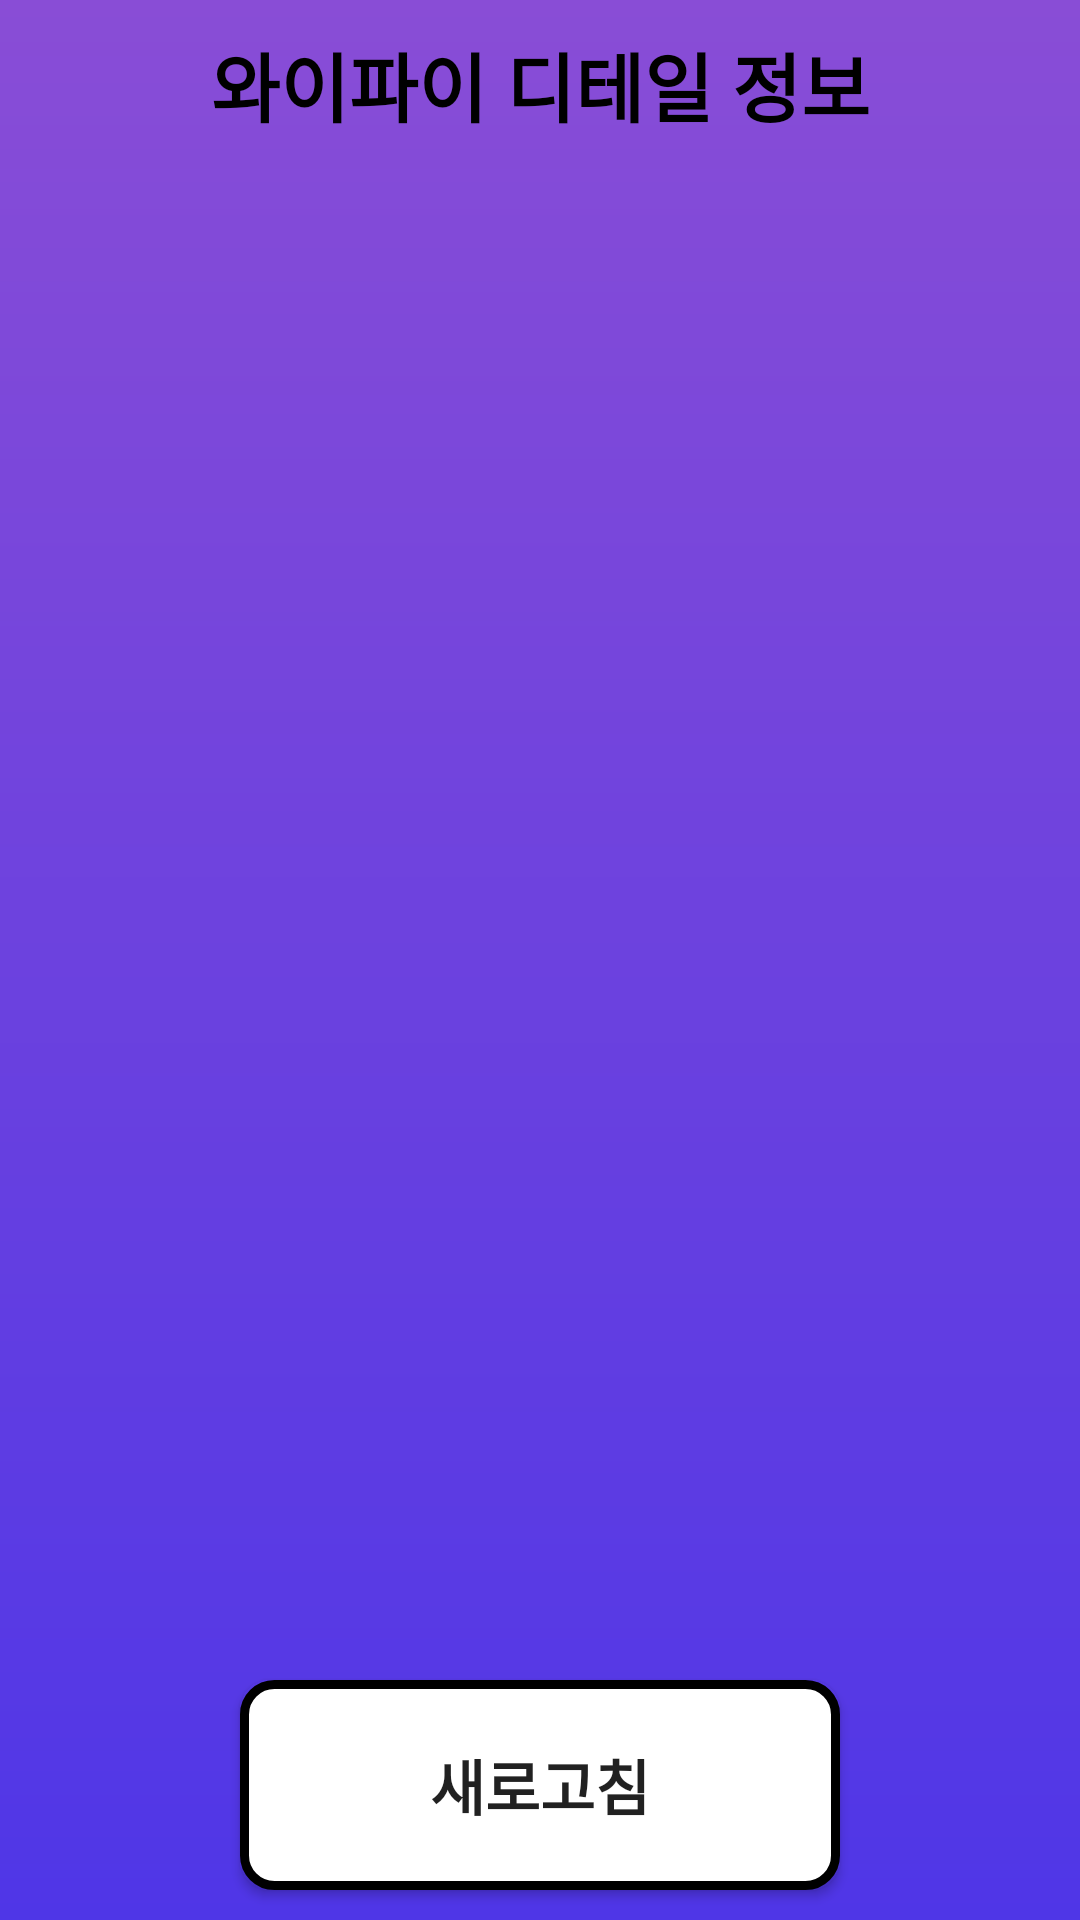

Reconstruct the res/layout file that produces this screen, plus the resources it refers to.
<!-- AndroidManifest.xml: application theme Theme.Wifee -->
<!-- res/layout/ar_detail_copy.xml -->
<?xml version="1.0" encoding="utf-8"?>
<androidx.constraintlayout.widget.ConstraintLayout xmlns:android="http://schemas.android.com/apk/res/android"
    xmlns:tools="http://schemas.android.com/tools"
    android:layout_width="match_parent"
    android:layout_height="match_parent"
    android:background="@drawable/main_gradient"
    xmlns:app="http://schemas.android.com/apk/res-auto">

    <TextView
        android:id="@+id/arDetailInfo"
        android:layout_width="match_parent"
        android:layout_height="50dp"
        android:text="와이파이 디테일 정보"
        android:textSize="25sp"
        android:textAlignment="center"
        android:textColor="@android:color/black"
        android:textStyle="bold"
        app:layout_constraintTop_toTopOf="parent"
        app:layout_constraintStart_toStartOf="parent"
        app:layout_constraintEnd_toEndOf="parent"
        android:layout_marginTop="10dp"
        />



    <androidx.recyclerview.widget.RecyclerView
        android:id="@+id/detailRecyclerView"
        android:layout_width="match_parent"
        android:layout_height="550dp"
        tools:layout_editor_absoluteX="1dp"
        tools:layout_editor_absoluteY="61dp"
        app:layout_constraintTop_toBottomOf="@id/arDetailInfo"
        app:layout_constraintStart_toStartOf="parent"
        app:layout_constraintEnd_toEndOf="parent"
        app:layout_constraintBottom_toTopOf="@id/arDetailRoadBtn"
        android:scrollbarFadeDuration="0"
        android:scrollbarSize="5dp"
        android:scrollbarThumbVertical="@android:color/darker_gray"
        android:scrollbars="vertical"
        />


    <android.widget.Button
        android:id="@+id/arDetailRoadBtn"
        android:layout_width="200dp"
        android:layout_height="70dp"
        app:layout_constraintBottom_toBottomOf="parent"
        app:layout_constraintStart_toStartOf="parent"
        app:layout_constraintEnd_toEndOf="parent"
        android:background="@drawable/rounded_button"
        android:text="새로고침"
        android:textSize="20sp"
        android:textStyle="bold"
        android:layout_marginBottom="10dp"
        />




</androidx.constraintlayout.widget.ConstraintLayout>
<!-- resources referenced by this layout -->
<resources>
  <!-- drawable main_gradient (drawable) -->
  <?xml version="1.0" encoding="utf-8"?>
  <shape xmlns:android="http://schemas.android.com/apk/res/android"
      android:shape="rectangle">
  
      <gradient
          android:angle="90"
          android:endColor="#894DD6"
          android:startColor="#4F36E7" />
  
      
      
  
  </shape>
  <!-- drawable rounded_button (drawable) -->
  <?xml version="1.0" encoding="utf-8"?>
      <shape xmlns:android="http://schemas.android.com/apk/res/android">
          <corners android:radius="10dp" />
          <solid android:color="#FFFFFF" />
          <stroke
              android:width="3dp"
              android:color="@android:color/black" />
      </shape>
  <style name="Theme.Wifee" parent="Theme.MaterialComponents.DayNight.DarkActionBar">
          <item name="windowNoTitle">true</item>
          
          <item name="colorPrimary">@color/purple_500</item>
          <item name="colorPrimaryVariant">@color/purple_700</item>
          <item name="colorOnPrimary">@color/white</item>
          
          <item name="colorSecondary">@color/teal_200</item>
          <item name="colorSecondaryVariant">@color/teal_700</item>
          <item name="colorOnSecondary">@color/black</item>
          
          <item name="android:statusBarColor">?attr/colorPrimaryVariant</item>
          
      </style>
  <!-- not gathered from this repository: default colours our renderer supplied (Android Studio template values) -->
  <color name="purple_500">#FF6200EE</color>
  <color name="purple_700">#FF3700B3</color>
  <color name="teal_200">#FF03DAC5</color>
  <color name="teal_700">#FF018786</color>
  <color name="black">#FF000000</color>
  <color name="white">#FFFFFFFF</color>
</resources>
